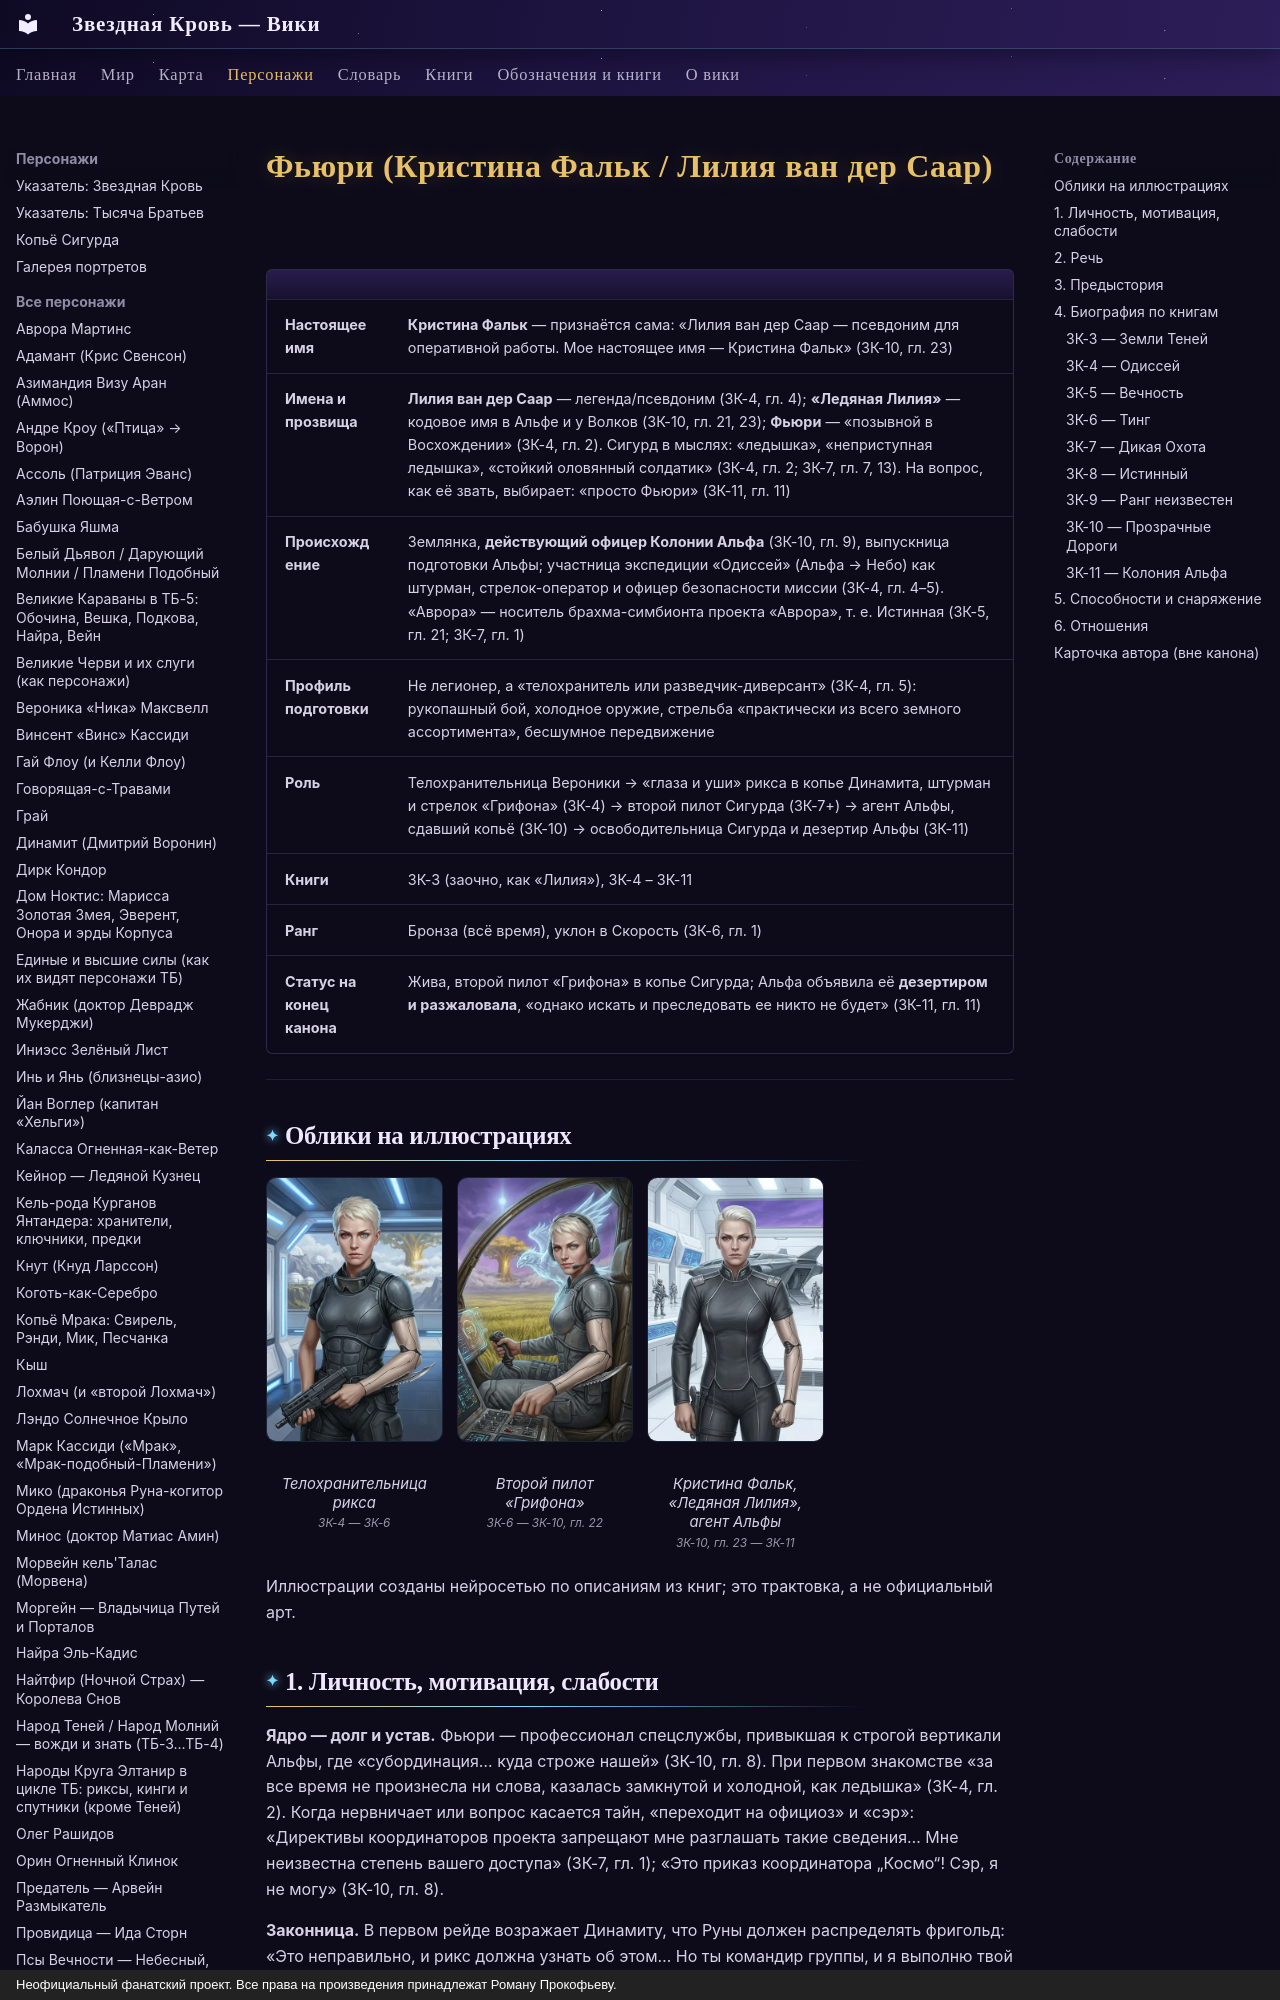

repository: evgenykzz2/Starblood · page: personazhi/fyuri/index.html · generator: mkdocs · copyright: Неофициальный фанатский проект. Все права на произведения принадлежат Роману Прокофьеву.

# Фьюри (Кристина Фальк / Лилия ван дер Саар)

| | |
|---|---|
| **Настоящее имя** | **Кристина Фальк** — признаётся сама: «Лилия ван дер Саар — псевдоним для оперативной работы. Мое настоящее имя — Кристина Фальк» (ЗК-10, гл. 23) |
| **Имена и прозвища** | **Лилия ван дер Саар** — легенда/псевдоним (ЗК-4, гл. 4); **«Ледяная Лилия»** — кодовое имя в Альфе и у Волков (ЗК-10, гл. 21, 23); **Фьюри** — «позывной в Восхождении» (ЗК-4, гл. 2). Сигурд в мыслях: «ледышка», «неприступная ледышка», «стойкий оловянный солдатик» (ЗК-4, гл. 2; ЗК-7, гл. 7, 13). На вопрос, как её звать, выбирает: «просто Фьюри» (ЗК-11, гл. 11) |
| **Происхождение** | Землянка, **действующий офицер Колонии Альфа** (ЗК-10, гл. 9), выпускница подготовки Альфы; участница экспедиции «Одиссей» (Альфа → Небо) как штурман, стрелок-оператор и офицер безопасности миссии (ЗК-4, гл. 4–5). «Аврора» — носитель брахма-симбионта проекта «Аврора», т. е. Истинная (ЗК-5, гл. 21; ЗК-7, гл. 1) |
| **Профиль подготовки** | Не легионер, а «телохранитель или разведчик-диверсант» (ЗК-4, гл. 5): рукопашный бой, холодное оружие, стрельба «практически из всего земного ассортимента», бесшумное передвижение |
| **Роль** | Телохранительница Вероники → «глаза и уши» рикса в копье Динамита, штурман и стрелок «Грифона» (ЗК-4) → второй пилот Сигурда (ЗК-7+) → агент Альфы, сдавший копьё (ЗК-10) → освободительница Сигурда и дезертир Альфы (ЗК-11) |
| **Книги** | ЗК-3 (заочно, как «Лилия»), ЗК-4 – ЗК-11 |
| **Ранг** | Бронза (всё время), уклон в Скорость (ЗК-6, гл. 1) |
| **Статус на конец канона** | Жива, второй пилот «Грифона» в копье Сигурда; Альфа объявила её **дезертиром и разжаловала**, «однако искать и преследовать ее никто не будет» (ЗК-11, гл. 11) |


---

## Облики на иллюстрациях

<div class="portrait-grid" markdown>
<figure markdown="span">
  [![Фьюри (Лилия ван дер Саар / Кристина Фальк, «Ледяная Лилия»): Телохранительница рикса](../assets/portrety/026_s.webp){ loading=lazy }](../assets/portrety/026.webp)
  <figcaption>Телохранительница рикса<br><small>ЗК-4 — ЗК-6</small></figcaption>
</figure>
<figure markdown="span">
  [![Фьюри (Лилия ван дер Саар / Кристина Фальк, «Ледяная Лилия»): Второй пилот «Грифона»](../assets/portrety/027_s.webp){ loading=lazy }](../assets/portrety/027.webp)
  <figcaption>Второй пилот «Грифона»<br><small>ЗК-6 — ЗК-10, гл. 22</small></figcaption>
</figure>
<figure markdown="span">
  [![Фьюри (Лилия ван дер Саар / Кристина Фальк, «Ледяная Лилия»): Кристина Фальк, «Ледяная Лилия», агент Альфы](../assets/portrety/028_s.webp){ loading=lazy }](../assets/portrety/028.webp)
  <figcaption>Кристина Фальк, «Ледяная Лилия», агент Альфы<br><small>ЗК-10, гл. 23 — ЗК-11</small></figcaption>
</figure>
</div>

Иллюстрации созданы нейросетью по описаниям из книг; это трактовка, а не официальный арт.
